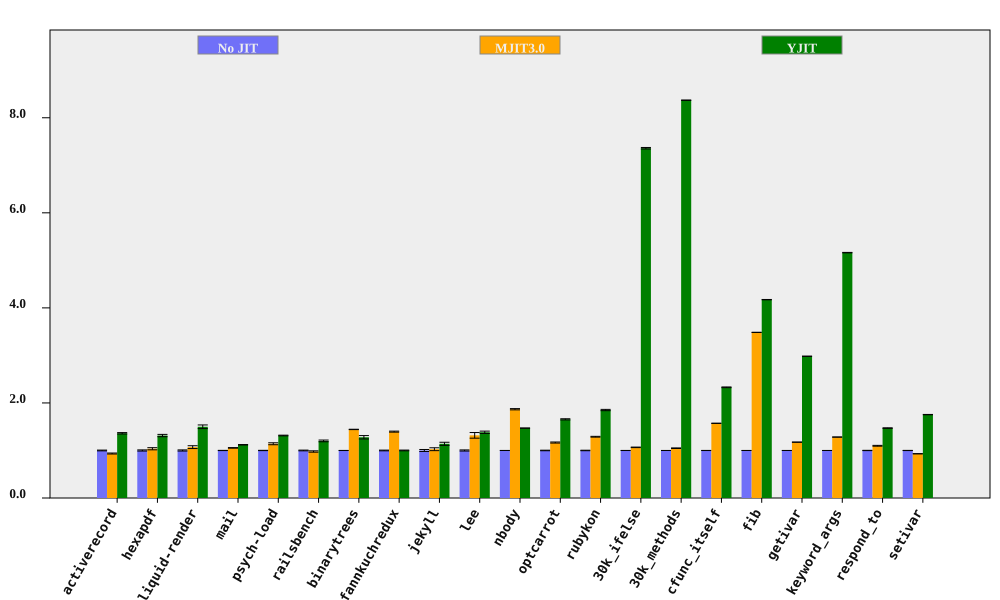

The table this chart was drawn from, first rows:
bench, No JIT (ms), No JIT RSD, MJIT3.0 (ms), MJIT3.0 RSD, YJIT (ms), YJIT RSD, MJIT3.0 spd, MJIT3.0 spd RSD, YJIT spd, YJIT spd RSD, % in YJIT
activerecord, 147.1, 0.79, 157.2, 0.7699, 108.1, 0.7386, 0.936, 1.103, 1.361, 1.081, 81.84
hexapdf, 2845, 1.222, 2745, 1.807, 2165, 1.395, 1.036, 2.182, 1.314, 1.854, 74.78
liquid-render, 174.4, 1.205, 163, 2.488, 116.4, 2.266, 1.07, 2.764, 1.499, 2.566, 84.86
mail, 158.8, 0.2377, 150.6, 0.4845, 141.8, 0.2779, 1.054, 0.5397, 1.12, 0.3657, 98.33
psych-load, 2147, 0.3205, 1881, 1.769, 1633, 0.4422, 1.141, 1.798, 1.315, 0.5461, 82.03
railsbench, 2971, 0.7581, 3036, 1.222, 2473, 1.299, 0.9785, 1.438, 1.201, 1.504, 80.24
binarytrees, 365.2, 0.1103, 253.2, 0.2373, 285.8, 2.79, 1.443, 0.2617, 1.278, 2.792, 84.27
fannkuchredux, 5523, 0.7605, 3955, 0.04931, 5519, 0.0682, 1.396, 0.7621, 1.001, 0.7636, 0.01212
jekyll, 8507, 2.073, 8287, 2.082, 7461, 1.97, 1.027, 2.938, 1.14, 2.86, 82.13
lee, 1114, 1.194, 845, 4.33, 805.4, 1.281, 1.318, 4.492, 1.383, 1.751, 99.93
nbody, 110.1, 0.0748, 58.95, 0.6996, 74.87, 0.0402, 1.868, 0.7036, 1.471, 0.08492, 100
optcarrot, 5051, 0.5758, 4328, 0.7681, 3052, 0.4892, 1.167, 0.9599, 1.655, 0.7555, 96.13
rubykon, 10446, 0.5336, 8103, 0.3634, 5644, 0.5126, 1.289, 0.6456, 1.851, 0.74, 99.75
30k_ifelse, 2334, 0.0964, 2190, 0.5107, 317.2, 0.1905, 1.066, 0.5198, 7.359, 0.2135, 99.99
30k_methods, 6321, 0.01989, 6033, 0.6046, 755.2, 0.03427, 1.048, 0.6049, 8.369, 0.03962, 100
cfunc_itself, 91.05, 0.1275, 57.93, 0.1329, 39.09, 0.2982, 1.572, 0.1842, 2.329, 0.3243, 100
fib, 218, 0.06563, 62.55, 0.0433, 52.23, 0.05642, 3.485, 0.07863, 4.173, 0.08655, 100
getivar, 105.8, 0.05864, 90.01, 0.1659, 35.46, 0.02584, 1.175, 0.1759, 2.982, 0.06408, 86.63
keyword_args, 239, 0.05085, 186.4, 0.1044, 46.29, 0.07583, 1.282, 0.1161, 5.163, 0.0913, 100
respond_to, 233, 0.3137, 212, 0.7119, 158.3, 0.1605, 1.099, 0.778, 1.471, 0.3524, 100
setivar, 67.94, 0.1941, 72.99, 0.09434, 38.72, 0.03369, 0.9308, 0.2158, 1.755, 0.197, 88.24
